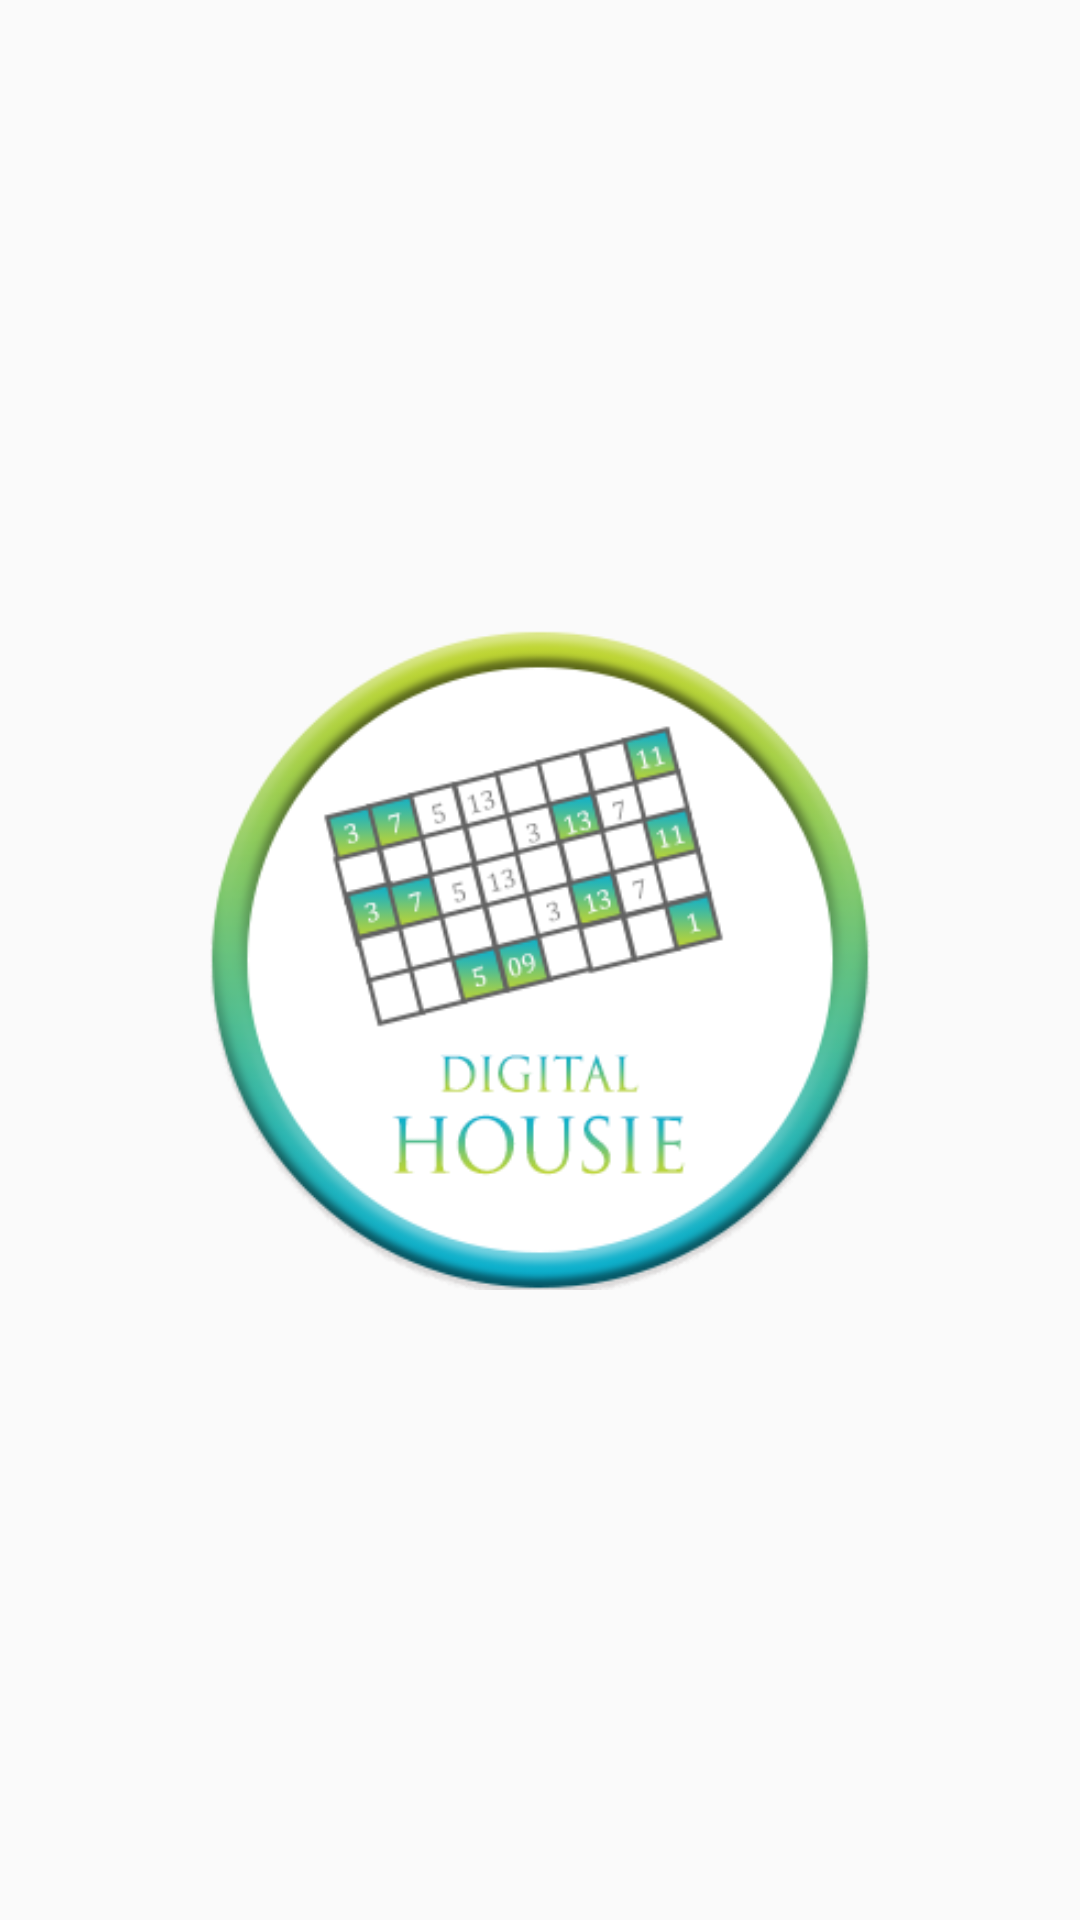

Layout XML and referenced resources for this Android screen:
<!-- AndroidManifest.xml: activity theme AppTheme.NoActionBar -->
<!-- res/layout/activity_splash.xml -->
<?xml version="1.0" encoding="utf-8"?>
<RelativeLayout xmlns:android="http://schemas.android.com/apk/res/android"
    android:id="@+id/activity_home"
    android:layout_width="match_parent"
    android:layout_height="match_parent">

    <ImageView
        android:id="@+id/iv_splash"
        android:layout_width="220dp"
        android:layout_height="220dp"
        android:layout_centerInParent="true"
        android:background="@drawable/logo" />
    
   
</RelativeLayout>
<!-- resources referenced by this layout -->
<resources>
  <color name="colorRedLight">#ea5a6a</color>
  <color name="watermelon_red">#ff3b5e</color>
  <dimen name="margin_10">10dp</dimen>
  <dimen name="margin_5">5dp</dimen>
  <dimen name="txt_size_14">14sp</dimen>
  <dimen name="txt_size_22">22sp</dimen>
  <!-- drawable logo: png bitmap (drawable, 63594 bytes) -->
  <style name="AppTheme.NoActionBar">
          <item name="windowActionBar">false</item>
          <item name="windowNoTitle">true</item>
      </style>
</resources>
